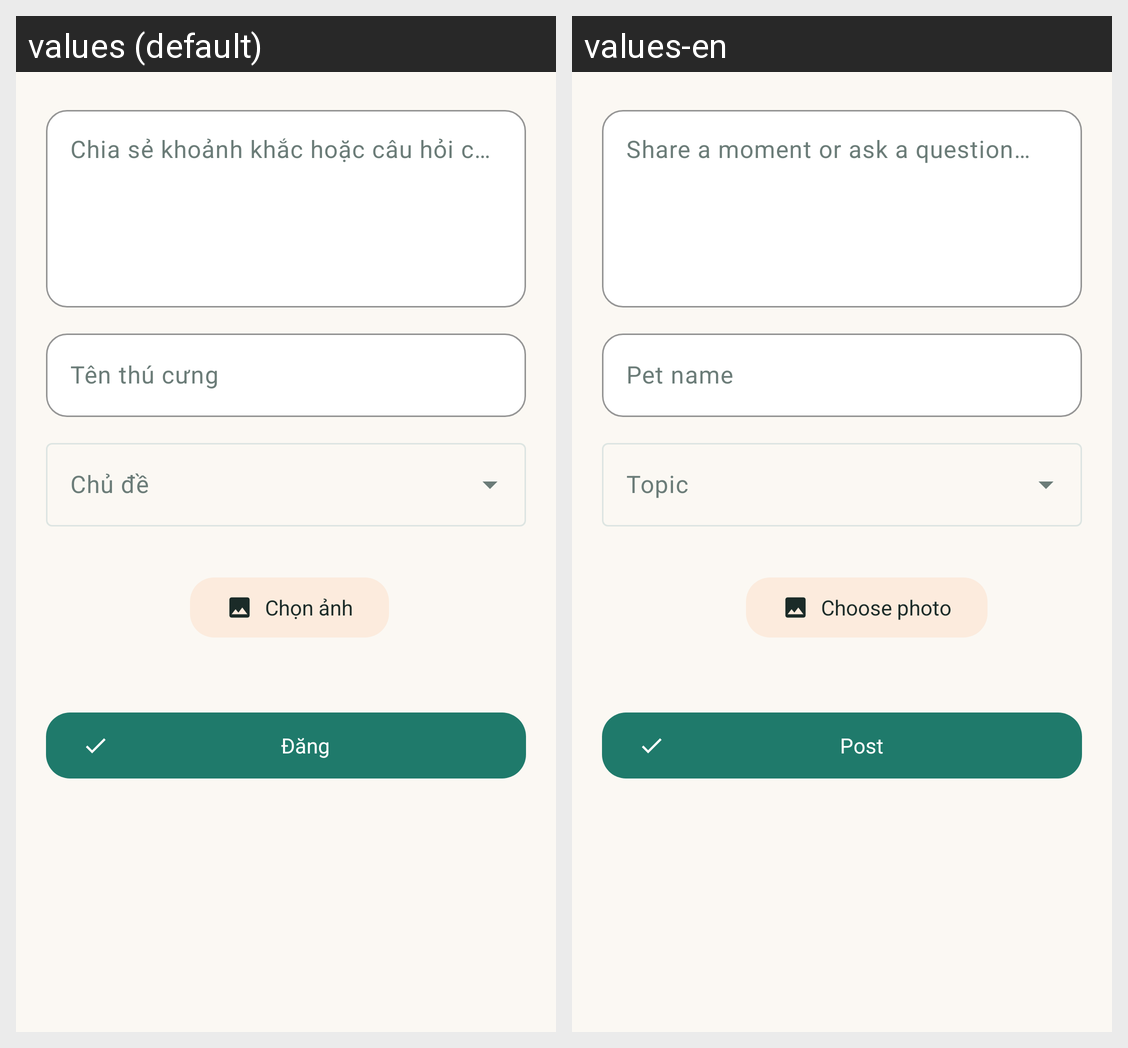

Translations of the strings shown on this Android screen, per locale in the grid:
Android screen res/layout/fragment_create_post.xml rendered under 2 locales, left to right: values (default), values-en. Device: Nexus 5 (rendered at 1080×1920; each locale shown at half size, 540×960, under a caption strip naming it); theme Theme.PetHealth.
Strings drawn on this screen, with the default value and each locale's value (text and hints the layout hard-codes, and strings that could not be matched under every locale, appear in the picture but are not listed):

community_post_hint
  values: Chia sẻ khoảnh khắc hoặc câu hỏi của bạn…
  values-en: Share a moment or ask a question…

community_pet_name
  values: Tên thú cưng
  values-en: Pet name

community_tag
  values: Chủ đề
  values-en: Topic

community_pick_image
  values: Chọn ảnh
  values-en: Choose photo

community_publish
  values: Đăng
  values-en: Post
